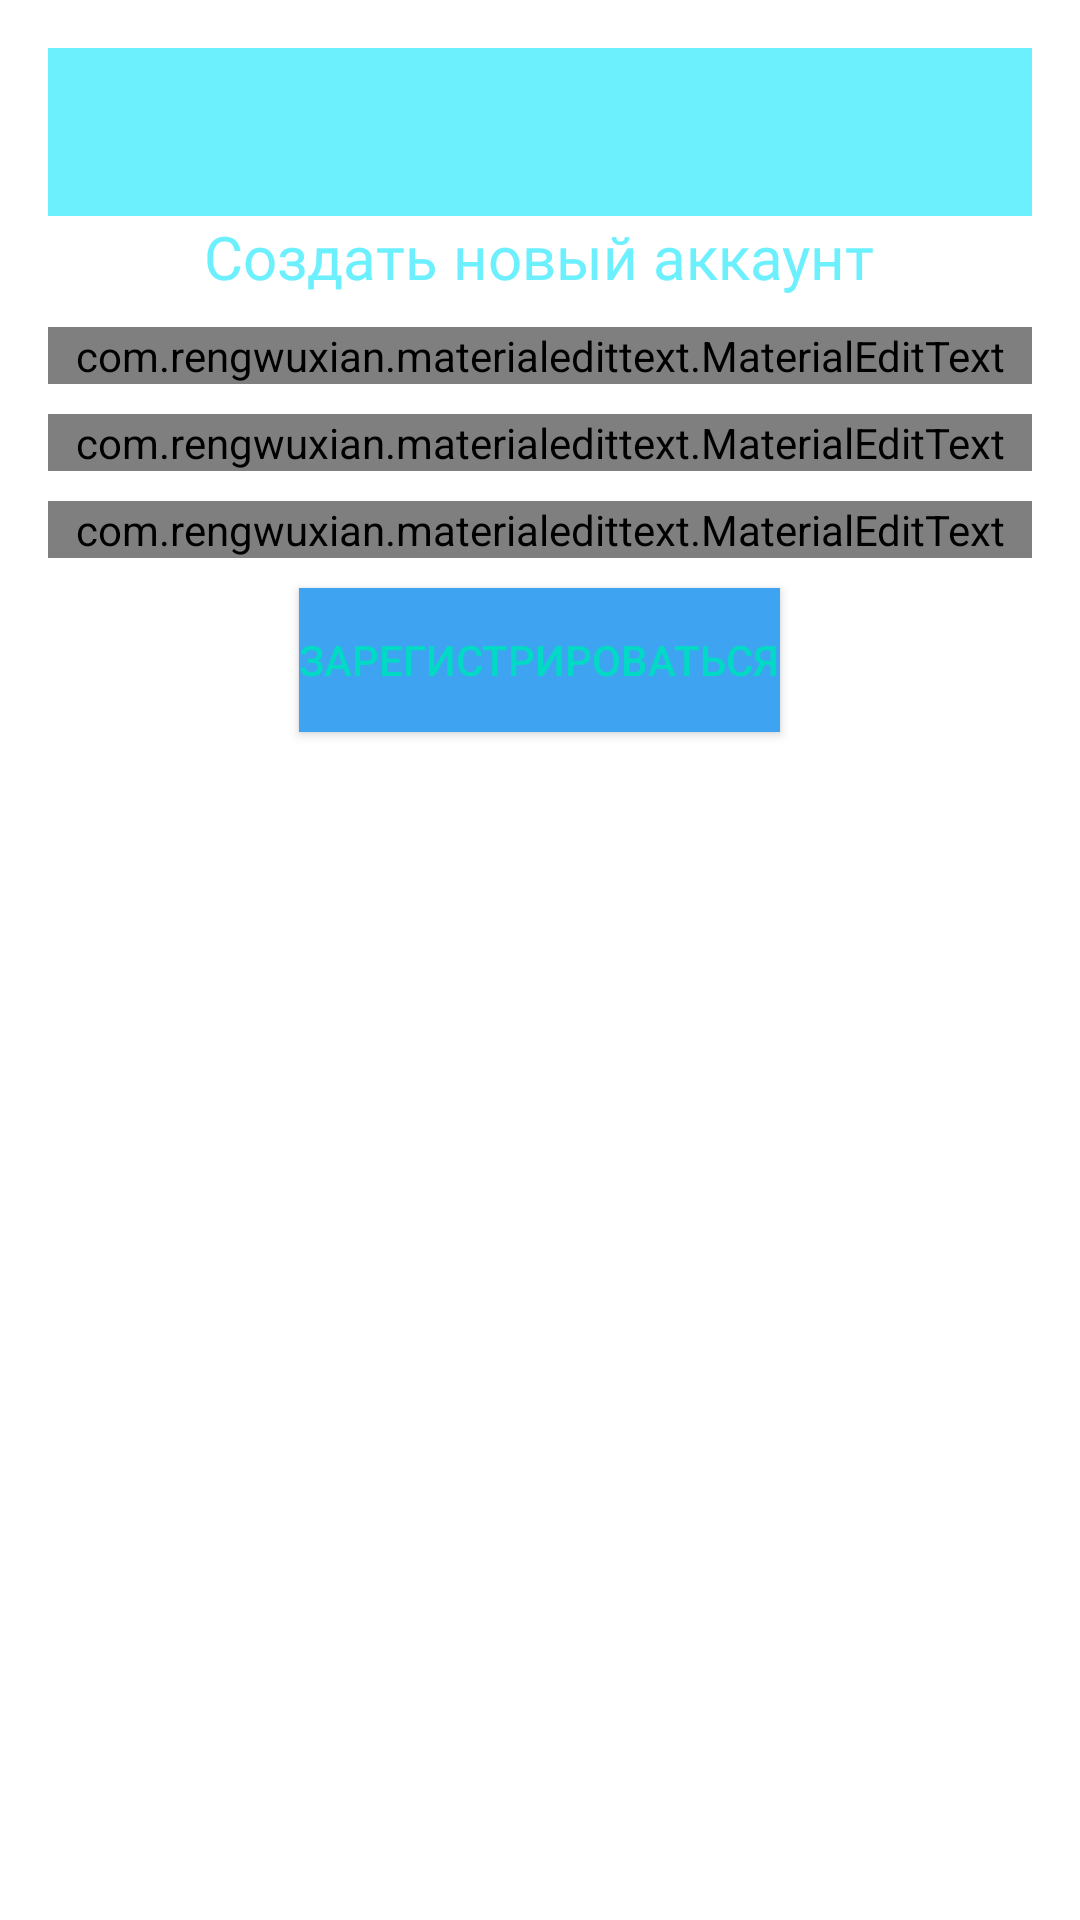

Produce the Android XML layout that renders to this screen, including the resource entries it uses.
<!-- AndroidManifest.xml: application theme Theme.ShitAndSticks -->
<!-- res/layout/activity_register.xml -->
<?xml version="1.0" encoding="utf-8"?>
<LinearLayout xmlns:android="http://schemas.android.com/apk/res/android"
    xmlns:app="http://schemas.android.com/apk/res-auto"
    xmlns:tools="http://schemas.android.com/tools"
    tools:context=".RegisterActivity"
    android:layout_width="match_parent"
    android:orientation="vertical"
    android:gravity="center_horizontal"
    android:layout_below="@id/toolbar"
    android:padding="16dp"
    android:layout_height="wrap_content">

    <include
        android:id="@+id/toolbar"
        layout="@layout/bar_layout"/>

        <TextView
            android:id="@+id/text"
            android:layout_width="wrap_content"
            android:layout_height="wrap_content"
            android:text="Создать новый аккаунт"
            android:fontFamily="@font/lora_bold"
            android:textColor="@color/black"
            android:textSize="20sp"
            tools:ignore="HardcodedText"/>

        <com.rengwuxian.materialedittext.MaterialEditText
            android:id="@+id/username"
            android:layout_width="match_parent"
            android:layout_height="wrap_content"
            android:layout_marginTop="10dp"
            android:hint="Имя пользователя"
            app:met_floatingLabel="normal"
            android:textColor="@color/purple_500"/>

        <com.rengwuxian.materialedittext.MaterialEditText
            android:id="@+id/email"
            android:layout_width="match_parent"
            android:layout_height="wrap_content"
            android:layout_marginTop="10dp"
            android:inputType="textEmailAddress"
            android:hint="Элекронная почта"
            app:met_floatingLabel="normal"
            android:textColor="@color/purple_500"/>

    <com.rengwuxian.materialedittext.MaterialEditText
        android:id="@+id/password"
        android:layout_width="match_parent"
        android:layout_height="wrap_content"
        android:layout_marginTop="10dp"
        android:inputType="textPassword"
        android:hint="Пароль"
        app:met_floatingLabel="normal"
        android:textColor="@color/purple_500"/>

    <Button
        android:layout_width="wrap_content"
        android:layout_height="wrap_content"
        android:text="Зарегистрироваться"
        android:id="@+id/btn_register"
        android:background="@color/purple_500"
        android:layout_marginTop="10dp"
        android:textColor="@color/teal_200"/>

</LinearLayout>
<!-- res/layout/bar_layout.xml (included above) -->
<?xml version="1.0" encoding="utf-8"?>
<androidx.appcompat.widget.Toolbar xmlns:android="http://schemas.android.com/apk/res/android"
    xmlns:app="http://schemas.android.com/apk/res-auto"
    android:layout_width="match_parent"
    android:layout_height="wrap_content"
    android:id="@+id/toolbar"
    android:background="@color/black"
    android:theme="@style/Base.ThemeOverlay.AppCompat.Dark.ActionBar"
    app:popupTheme="@style/MenuStyle">

</androidx.appcompat.widget.Toolbar>
<!-- resources referenced by this layout -->
<resources>
  <color name="black">#6DF0FD</color>
  <color name="purple_500">#3EA4F1</color>
  <color name="teal_200">#FF03DAC5</color>
  <style name="MenuStyle" parent="Theme.AppCompat.Light">
          <item name="android:background">@color/black</item>
      </style>
  <style name="Theme.ShitAndSticks" parent="Theme.MaterialComponents.DayNight.NoActionBar">
          
          <item name="colorPrimary">@color/purple_500</item>
          <item name="colorPrimaryVariant">@color/purple_700</item>
          <item name="colorOnPrimary">@color/black</item>
          
          <item name="colorSecondary">@color/teal_200</item>
          <item name="colorSecondaryVariant">@color/teal_700</item>
          <item name="colorOnSecondary">@color/black</item>
          
          <item name="android:statusBarColor">?attr/colorPrimaryVariant</item>
          
      </style>
  <color name="purple_700">#68B7F3</color>
  <color name="teal_700">#FF018786</color>
</resources>
